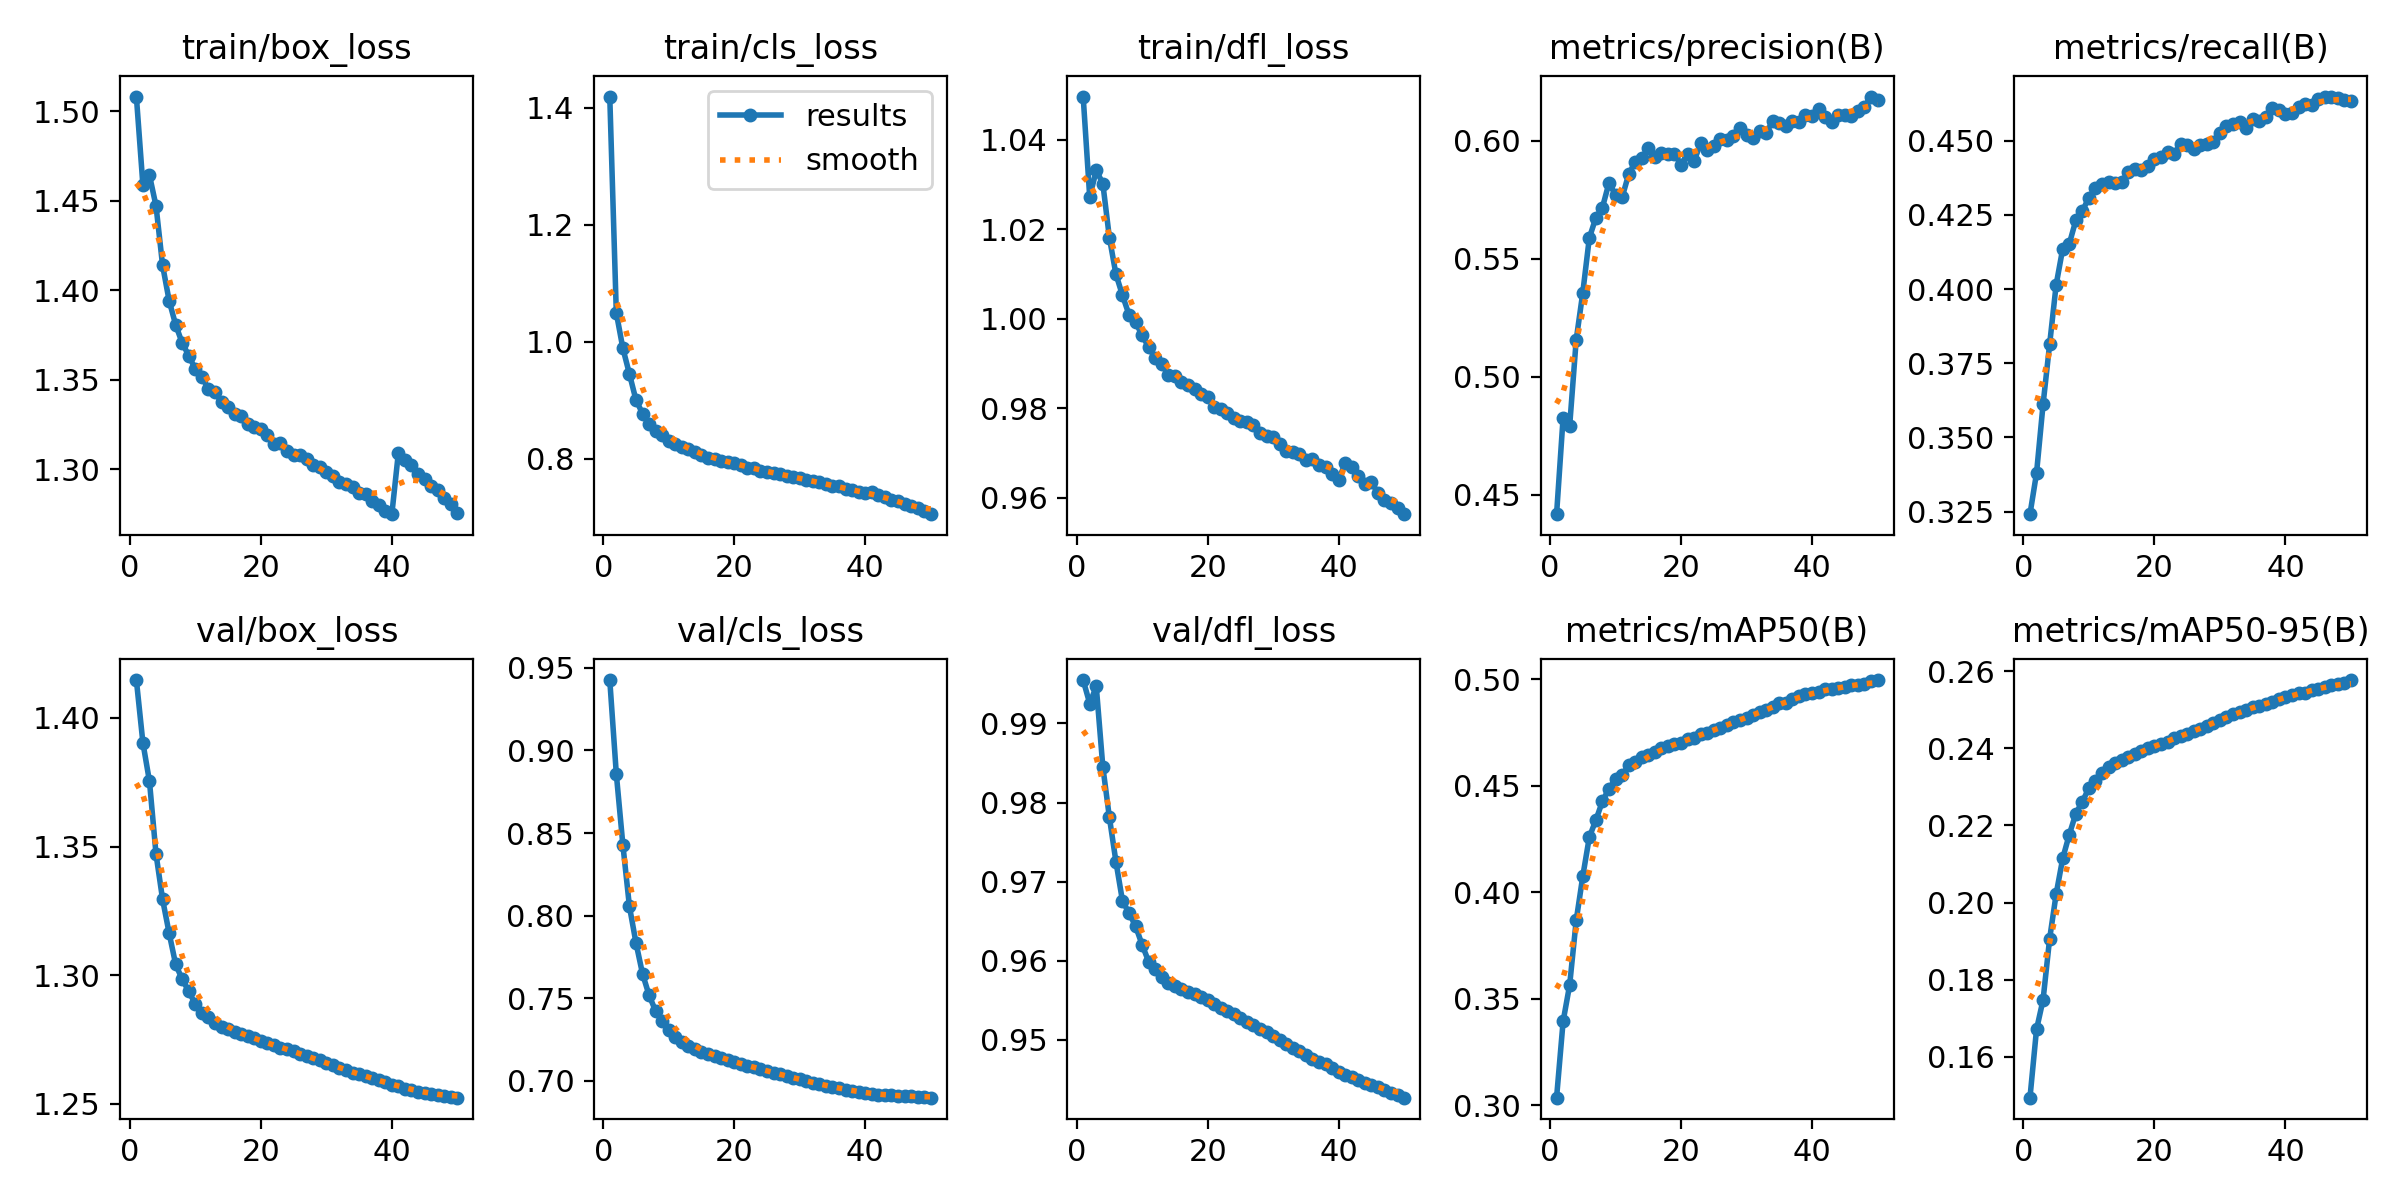

Source data for this figure (header and first rows):
epoch, time, train/box_loss, train/cls_loss, train/dfl_loss, metrics/precision(B), metrics/recall(B), metrics/mAP50(B), metrics/mAP50-95(B), val/box_loss, val/cls_loss, val/dfl_loss, lr/pg0, lr/pg1, lr/pg2
1, 1108, 1.508, 1.419, 1.05, 0.4417, 0.3241, 0.3035, 0.1494, 1.415, 0.9427, 0.9955, 0.003333, 0.003333, 0.003333
2, 2270, 1.459, 1.049, 1.027, 0.4827, 0.3379, 0.3393, 0.1671, 1.39, 0.8858, 0.9925, 0.006534, 0.006534, 0.006534
3, 3361, 1.464, 0.9888, 1.033, 0.4792, 0.3612, 0.3565, 0.1748, 1.375, 0.8428, 0.9947, 0.009603, 0.009603, 0.009603
4, 37224, 1.447, 0.9449, 1.03, 0.5157, 0.3814, 0.3868, 0.1906, 1.347, 0.8056, 0.9845, 0.009406, 0.009406, 0.009406
5, 37920, 1.414, 0.9003, 1.018, 0.5355, 0.4015, 0.4074, 0.2022, 1.329, 0.7835, 0.9781, 0.009208, 0.009208, 0.009208
6, 38607, 1.394, 0.8772, 1.01, 0.5588, 0.4136, 0.4259, 0.2114, 1.316, 0.7647, 0.9725, 0.00901, 0.00901, 0.00901
7, 39291, 1.381, 0.8585, 1.005, 0.5674, 0.4153, 0.4339, 0.2176, 1.304, 0.7518, 0.9676, 0.008812, 0.008812, 0.008812
8, 39975, 1.37, 0.8476, 1.001, 0.5717, 0.4232, 0.4427, 0.223, 1.298, 0.7421, 0.966, 0.008614, 0.008614, 0.008614
9, 40663, 1.363, 0.8399, 0.9992, 0.5821, 0.4264, 0.4487, 0.2262, 1.294, 0.7359, 0.9644, 0.008416, 0.008416, 0.008416
10, 41346, 1.356, 0.831, 0.9962, 0.577, 0.4308, 0.4531, 0.2297, 1.289, 0.7307, 0.962, 0.008218, 0.008218, 0.008218
11, 42033, 1.351, 0.8254, 0.9937, 0.576, 0.4342, 0.4549, 0.2314, 1.285, 0.7267, 0.9599, 0.00802, 0.00802, 0.00802
12, 42717, 1.345, 0.8193, 0.9911, 0.5857, 0.4355, 0.4595, 0.2337, 1.284, 0.7234, 0.9589, 0.007822, 0.007822, 0.007822
13, 43402, 1.343, 0.8162, 0.9899, 0.591, 0.4362, 0.4611, 0.2351, 1.281, 0.7209, 0.9579, 0.007624, 0.007624, 0.007624
14, 44085, 1.337, 0.8107, 0.9873, 0.5927, 0.4359, 0.4636, 0.2362, 1.28, 0.7191, 0.9572, 0.007426, 0.007426, 0.007426
15, 44771, 1.335, 0.807, 0.9873, 0.5968, 0.4362, 0.4646, 0.2369, 1.279, 0.7176, 0.9568, 0.007228, 0.007228, 0.007228
16, 45456, 1.331, 0.802, 0.9859, 0.5933, 0.4395, 0.4659, 0.2376, 1.278, 0.7162, 0.9565, 0.00703, 0.00703, 0.00703
17, 46140, 1.33, 0.8001, 0.9852, 0.5948, 0.4405, 0.4675, 0.2386, 1.277, 0.7148, 0.956, 0.006832, 0.006832, 0.006832
18, 46826, 1.325, 0.7964, 0.9843, 0.5945, 0.44, 0.4687, 0.2393, 1.276, 0.7136, 0.9557, 0.006634, 0.006634, 0.006634
19, 47512, 1.324, 0.795, 0.9831, 0.5946, 0.4415, 0.4694, 0.24, 1.275, 0.7125, 0.9554, 0.006436, 0.006436, 0.006436
20, 48198, 1.322, 0.793, 0.9826, 0.5898, 0.4437, 0.4701, 0.2405, 1.274, 0.7114, 0.955, 0.006238, 0.006238, 0.006238
21, 48883, 1.319, 0.7894, 0.9802, 0.5944, 0.4446, 0.4719, 0.2412, 1.274, 0.7103, 0.9545, 0.00604, 0.00604, 0.00604
22, 49568, 1.314, 0.7844, 0.9798, 0.5914, 0.4464, 0.4723, 0.2417, 1.273, 0.709, 0.9541, 0.005842, 0.005842, 0.005842
23, 50254, 1.315, 0.7834, 0.9788, 0.5989, 0.4457, 0.4741, 0.2426, 1.272, 0.7079, 0.9536, 0.005644, 0.005644, 0.005644
24, 50945, 1.31, 0.7797, 0.9778, 0.5961, 0.4488, 0.4747, 0.2432, 1.271, 0.7068, 0.9532, 0.005446, 0.005446, 0.005446
25, 51631, 1.308, 0.7767, 0.9771, 0.5979, 0.4485, 0.4763, 0.2438, 1.27, 0.7058, 0.9528, 0.005248, 0.005248, 0.005248
26, 52317, 1.308, 0.7761, 0.9769, 0.6008, 0.4474, 0.4769, 0.2444, 1.269, 0.7048, 0.9523, 0.00505, 0.00505, 0.00505
27, 52998, 1.306, 0.7735, 0.9762, 0.6004, 0.4485, 0.4783, 0.2451, 1.269, 0.7038, 0.9518, 0.004852, 0.004852, 0.004852
28, 53684, 1.302, 0.7712, 0.9744, 0.602, 0.449, 0.4802, 0.2458, 1.268, 0.7028, 0.9513, 0.004654, 0.004654, 0.004654
29, 54368, 1.301, 0.7692, 0.9738, 0.6053, 0.4494, 0.4811, 0.2465, 1.267, 0.7016, 0.9509, 0.004456, 0.004456, 0.004456
30, 55054, 1.298, 0.7665, 0.9736, 0.6022, 0.4525, 0.482, 0.2473, 1.266, 0.7007, 0.9505, 0.004258, 0.004258, 0.004258
31, 55737, 1.296, 0.7637, 0.972, 0.6013, 0.4549, 0.4833, 0.2482, 1.265, 0.6996, 0.95, 0.00406, 0.00406, 0.00406
32, 56422, 1.293, 0.7612, 0.9705, 0.604, 0.4556, 0.4845, 0.249, 1.264, 0.6987, 0.9495, 0.003862, 0.003862, 0.003862
33, 57105, 1.292, 0.7596, 0.9702, 0.6034, 0.4564, 0.4854, 0.2494, 1.263, 0.6977, 0.9489, 0.003664, 0.003664, 0.003664
34, 57791, 1.29, 0.7567, 0.9698, 0.6083, 0.4542, 0.4869, 0.2498, 1.262, 0.6969, 0.9486, 0.003466, 0.003466, 0.003466
35, 58474, 1.287, 0.7535, 0.9685, 0.6075, 0.4573, 0.4888, 0.2508, 1.261, 0.6962, 0.9481, 0.003268, 0.003268, 0.003268
36, 59158, 1.286, 0.7526, 0.9687, 0.6064, 0.4565, 0.4888, 0.2511, 1.261, 0.6953, 0.9476, 0.00307, 0.00307, 0.00307
37, 59843, 1.282, 0.7487, 0.9674, 0.6086, 0.4581, 0.4908, 0.2514, 1.26, 0.6946, 0.9472, 0.002872, 0.002872, 0.002872
38, 60526, 1.28, 0.7461, 0.9669, 0.6079, 0.4611, 0.4922, 0.2521, 1.259, 0.6937, 0.9469, 0.002674, 0.002674, 0.002674
39, 61210, 1.277, 0.7426, 0.9654, 0.6109, 0.4602, 0.493, 0.2528, 1.258, 0.693, 0.9464, 0.002476, 0.002476, 0.002476
40, 61895, 1.275, 0.7414, 0.964, 0.6107, 0.4589, 0.4938, 0.2534, 1.257, 0.6923, 0.9459, 0.002278, 0.002278, 0.002278
41, 62580, 1.309, 0.7431, 0.9677, 0.6133, 0.4595, 0.4942, 0.2537, 1.257, 0.6918, 0.9456, 0.00208, 0.00208, 0.00208
42, 63226, 1.305, 0.7386, 0.9669, 0.6101, 0.4613, 0.4952, 0.2543, 1.256, 0.6914, 0.9453, 0.001882, 0.001882, 0.001882
43, 63866, 1.302, 0.7352, 0.9648, 0.6078, 0.4625, 0.4953, 0.2544, 1.255, 0.6912, 0.9449, 0.001684, 0.001684, 0.001684
44, 64510, 1.297, 0.7302, 0.9631, 0.6111, 0.4622, 0.4961, 0.2551, 1.255, 0.691, 0.9445, 0.001486, 0.001486, 0.001486
45, 65153, 1.295, 0.7268, 0.9634, 0.6108, 0.4641, 0.4965, 0.2555, 1.254, 0.6907, 0.9443, 0.001288, 0.001288, 0.001288
46, 65797, 1.291, 0.7227, 0.9611, 0.6105, 0.4649, 0.4971, 0.256, 1.254, 0.6906, 0.9441, 0.00109, 0.00109, 0.00109
47, 66438, 1.289, 0.7196, 0.9594, 0.6126, 0.4648, 0.4975, 0.2564, 1.253, 0.6904, 0.9436, 0.000892, 0.000892, 0.000892
48, 67081, 1.284, 0.7149, 0.9588, 0.6144, 0.4644, 0.498, 0.2567, 1.253, 0.6903, 0.9433, 0.000694, 0.000694, 0.000694
49, 67724, 1.281, 0.7101, 0.9577, 0.6187, 0.4637, 0.4991, 0.2568, 1.253, 0.69, 0.943, 0.000496, 0.000496, 0.000496
50, 68368, 1.276, 0.7051, 0.9563, 0.6172, 0.4634, 0.4996, 0.2577, 1.252, 0.6896, 0.9427, 0.000298, 0.000298, 0.000298
